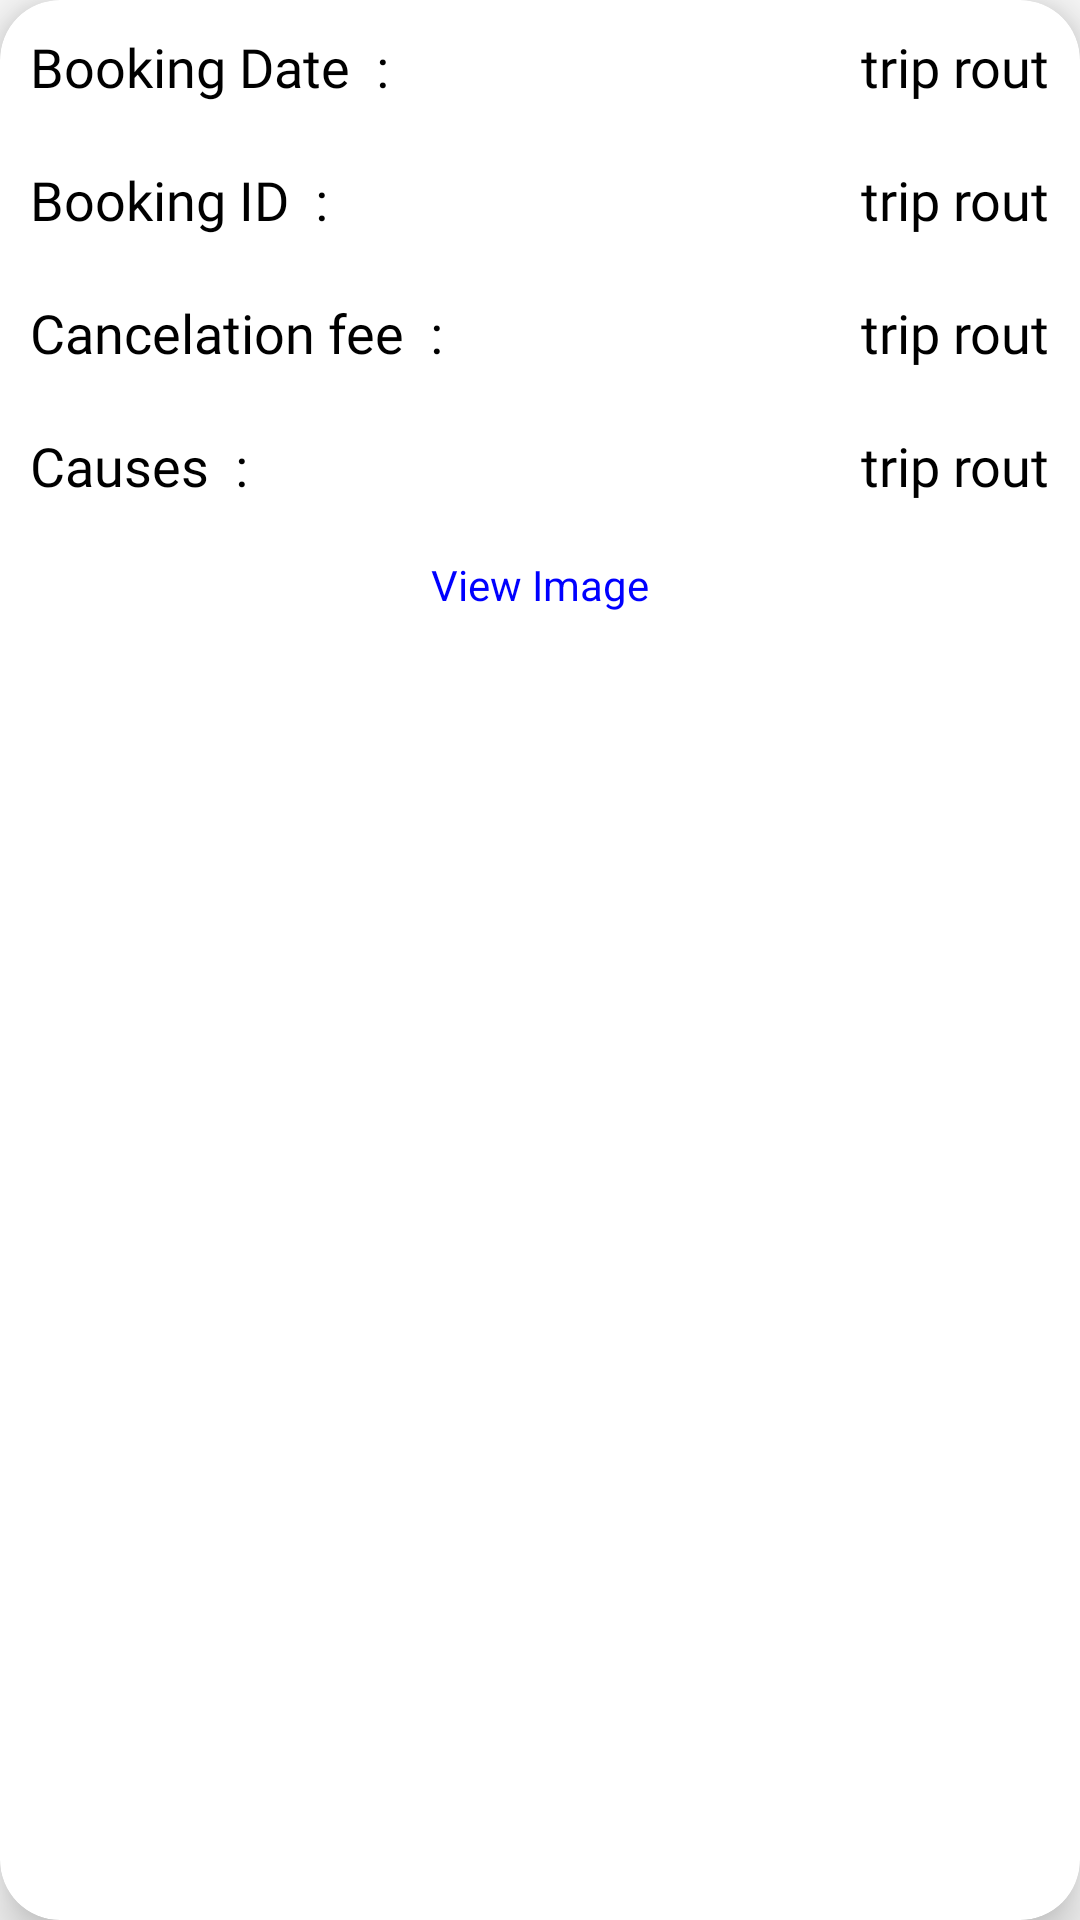

Here is an Android app screen rendered from its layout file. Give the layout XML and the strings, colors and styles it references.
<!-- AndroidManifest.xml: application theme AppTheme -->
<!-- res/layout/cancel_booking_cardview.xml -->
<?xml version="1.0" encoding="utf-8"?>
<androidx.cardview.widget.CardView xmlns:android="http://schemas.android.com/apk/res/android"
    xmlns:app="http://schemas.android.com/apk/res-auto"
    android:orientation="vertical"
    android:layout_width="match_parent"
    android:layout_height="wrap_content"
    android:layout_margin="20dp"
    app:cardElevation="10dp"
    app:cardCornerRadius="20dp"
    >


    <RelativeLayout
        android:background="@drawable/book_border"
        android:layout_width="match_parent"
        android:layout_height="wrap_content"
        >

        <TextView
            android:fontFamily="@font/gotham"
            android:layout_width="wrap_content"
            android:layout_height="wrap_content"
            android:layout_marginStart="10dp"
            android:layout_marginLeft="10dp"
            android:layout_marginTop="10dp"
            android:layout_marginEnd="10dp"
            android:layout_marginRight="10dp"
            android:layout_marginBottom="10dp"
            android:text="Booking Date  :"
            android:textColor="#000000"
            android:textSize="18sp" />
        <TextView
            android:fontFamily="@font/gotham"
            android:id="@+id/booking_date"
            android:layout_width="wrap_content"
            android:layout_height="wrap_content"
            android:text="trip rout"
            android:textSize="18sp"
            android:layout_margin="10dp"
            android:layout_alignParentRight="true"
            android:textColor="#000000"
            />

        <TextView
            android:fontFamily="@font/gotham"
            android:layout_width="wrap_content"
            android:layout_height="wrap_content"
            android:layout_below="@id/booking_date"
            android:layout_marginStart="10dp"
            android:layout_marginLeft="10dp"
            android:layout_marginTop="10dp"
            android:layout_marginEnd="10dp"
            android:layout_marginRight="10dp"
            android:layout_marginBottom="10dp"
            android:text="Booking ID  :"
            android:textColor="#000000"
            android:textSize="18sp" />
        <TextView
            android:fontFamily="@font/gotham"
            android:id="@+id/booking_id"
            android:layout_below="@id/booking_date"
            android:layout_width="wrap_content"
            android:layout_height="wrap_content"
            android:text="trip rout"
            android:textSize="18sp"
            android:layout_margin="10dp"
            android:layout_alignParentRight="true"
            android:textColor="#000000"
            />


        <TextView
            android:fontFamily="@font/gotham"
            android:layout_width="wrap_content"
            android:layout_height="wrap_content"
            android:layout_below="@id/booking_id"
            android:layout_marginStart="10dp"
            android:layout_marginLeft="10dp"
            android:layout_marginTop="10dp"
            android:layout_marginEnd="10dp"
            android:layout_marginRight="10dp"
            android:layout_marginBottom="10dp"
            android:text="Cancelation fee  :"
            android:textColor="#000000"
            android:textSize="18sp" />
        <TextView
            android:fontFamily="@font/gotham"
            android:id="@+id/cancel_fee"
            android:layout_below="@id/booking_id"
            android:layout_width="wrap_content"
            android:layout_height="wrap_content"
            android:text="trip rout"
            android:textSize="18sp"
            android:layout_margin="10dp"
            android:layout_alignParentRight="true"
            android:textColor="#000000"
            />

        <TextView
            android:fontFamily="@font/gotham"
            android:layout_width="wrap_content"
            android:layout_height="wrap_content"
            android:layout_below="@id/cancel_fee"
            android:layout_marginStart="10dp"
            android:layout_marginLeft="10dp"
            android:layout_marginTop="10dp"
            android:layout_marginEnd="10dp"
            android:layout_marginRight="10dp"
            android:layout_marginBottom="10dp"
            android:text="Causes  :"
            android:textColor="#000000"
            android:textSize="18sp" />
        <TextView
            android:fontFamily="@font/gotham"
            android:id="@+id/cause_id"
            android:layout_below="@id/cancel_fee"
            android:layout_width="wrap_content"
            android:layout_height="wrap_content"
            android:text="trip rout"
            android:textSize="18sp"
            android:layout_margin="10dp"
            android:layout_alignParentRight="true"
            android:textColor="#000000"
            />

        <TextView
            android:id="@+id/link"
            android:layout_width="wrap_content"
            android:layout_margin="8dp"
            android:layout_height="wrap_content"
            android:layout_below="@id/cause_id"
            android:textColor="#0000FF"
            android:text="View Image"
            android:linksClickable="true"
            android:layout_centerHorizontal="true"

            />

    </RelativeLayout>

</androidx.cardview.widget.CardView>
<!-- resources referenced by this layout -->
<resources>
  <style name="AppTheme" parent="Theme.AppCompat.Light.NoActionBar">
          
          <item name="colorPrimary">@color/colorPrimary</item>
          <item name="colorPrimaryDark">@color/colorPrimaryDark</item>
          <item name="colorAccent">@color/colorAccent</item>
      </style>
  <color name="colorPrimary">#29166f</color>
  <color name="colorPrimaryDark">#29166f</color>
  <color name="colorAccent">#1496EE</color>
</resources>
